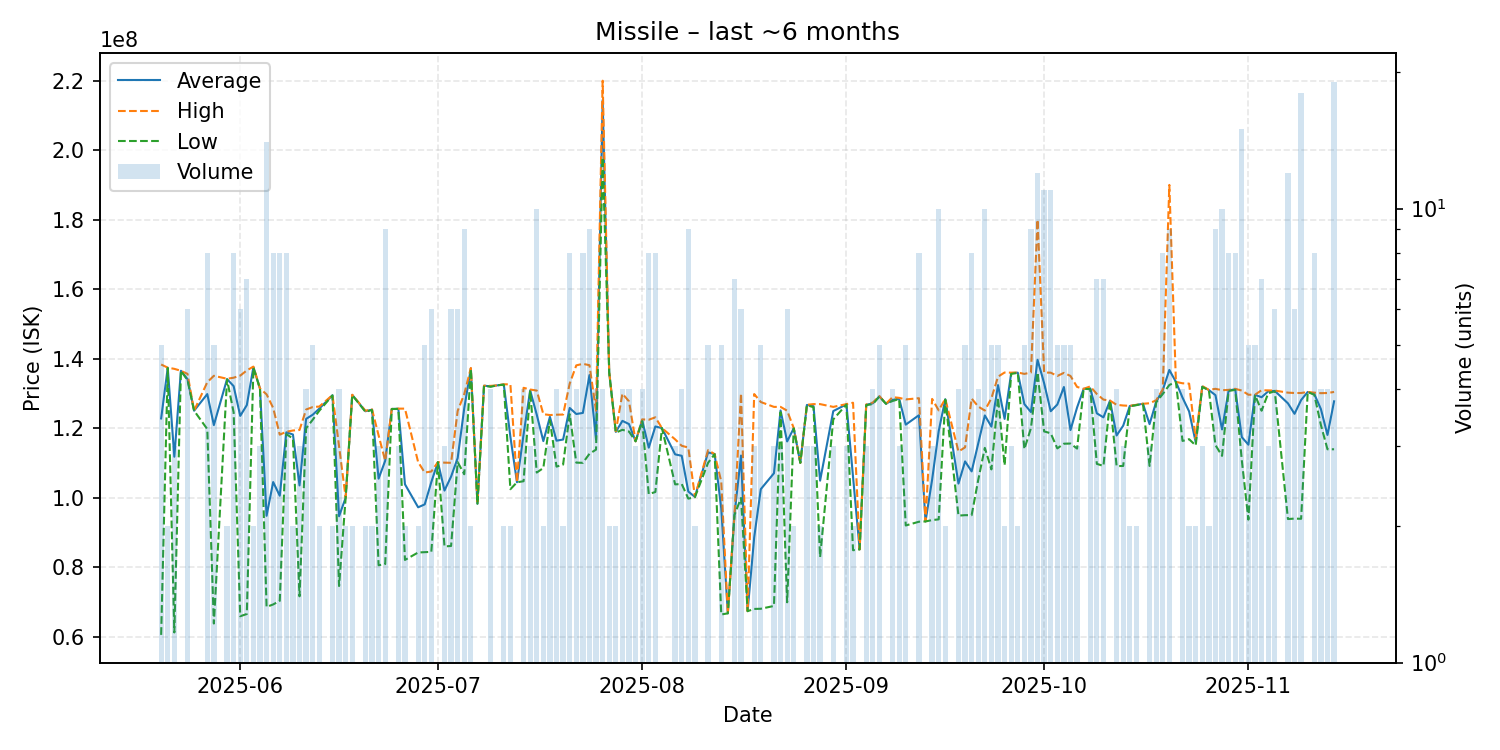

Values plotted in this chart, from the file beside it:
date, average, highest, lowest, order_count, volume
2025-05-20, 122774000, 138300000, 60470000, 5, 5
2025-05-21, 137350000, 137400000, 137300000, 2, 2
2025-05-22, 111756667, 137050000, 61170000, 3, 3
2025-05-23, 136500000, 136500000, 136500000, 1, 1
2025-05-24, 134083333, 135600000, 133800000, 6, 6
2025-05-25, 125000000, 125000000, 125000000, 1, 1
2025-05-27, 129787500, 133200000, 119700000, 7, 8
2025-05-28, 120868000, 135050000, 63740000, 5, 5
2025-05-30, 134100000, 134200000, 134000000, 2, 2
2025-05-31, 132075000, 134500000, 124500000, 8, 8
2025-06-01, 123506667, 135100000, 65840000, 5, 6
2025-06-02, 126610000, 136600000, 66470000, 7, 7
2025-06-03, 137550000, 137700000, 137400000, 2, 2
2025-06-04, 131366667, 131400000, 131300000, 3, 3
2025-06-05, 94750714, 129700000, 68510000, 8, 14
2025-06-06, 104461250, 125800000, 69230000, 7, 8
2025-06-07, 100522500, 118100000, 70270000, 8, 8
2025-06-08, 118787500, 118950000, 118250000, 8, 8
2025-06-09, 118150000, 119300000, 117000000, 2, 2
2025-06-10, 103490000, 119450000, 71570000, 3, 3
2025-06-11, 122650000, 125350000, 119950000, 4, 4
2025-06-12, 123840000, 126050000, 122400000, 5, 5
2025-06-13, 125600000, 126200000, 125000000, 2, 2
2025-06-15, 129450000, 129500000, 129400000, 2, 2
2025-06-16, 94615000, 114700000, 74530000, 4, 4
2025-06-17, 99950000, 100000000, 99900000, 2, 2
2025-06-18, 129550000, 129600000, 129500000, 2, 2
2025-06-20, 124850000, 125000000, 124700000, 2, 2
2025-06-21, 125300000, 125400000, 125200000, 2, 2
2025-06-22, 105436667, 117900000, 80510000, 3, 3
2025-06-23, 110594444, 110600000, 80850000, 9, 9
2025-06-24, 125500000, 125500000, 125500000, 1, 1
2025-06-25, 125566667, 125600000, 125500000, 3, 3
2025-06-26, 103820000, 125600000, 82040000, 2, 2
2025-06-28, 97195000, 110200000, 84190000, 2, 2
2025-06-29, 98036000, 107200000, 84290000, 5, 5
2025-06-30, 104461667, 107500000, 84370000, 6, 6
2025-07-01, 110200000, 110200000, 110200000, 1, 1
2025-07-02, 102013333, 110050000, 85940000, 3, 3
2025-07-03, 106043333, 110000000, 86060000, 6, 6
2025-07-04, 111378333, 124950000, 110200000, 6, 6
2025-07-05, 125757778, 129800000, 106710000, 9, 9
2025-07-06, 137150000, 137300000, 137000000, 2, 2
2025-07-07, 98240000, 98240000, 98240000, 1, 1
2025-07-08, 132200000, 132200000, 132200000, 1, 1
2025-07-09, 132000000, 132150000, 131900000, 4, 4
2025-07-10, 132300000, 132300000, 132300000, 1, 1
2025-07-11, 132550000, 132600000, 132500000, 2, 2
2025-07-12, 117500000, 132600000, 102400000, 2, 2
2025-07-13, 104400000, 104400000, 104400000, 1, 1
2025-07-14, 118150000, 131600000, 104700000, 4, 4
2025-07-15, 130866667, 131100000, 130750000, 3, 3
2025-07-16, 123860000, 130800000, 107200000, 9, 10
2025-07-17, 116250000, 124000000, 108500000, 2, 2
2025-07-18, 123233333, 123750000, 122200000, 3, 3
2025-07-19, 116375000, 123850000, 108900000, 4, 4
2025-07-20, 116700000, 123900000, 109500000, 2, 2
2025-07-21, 125787500, 132800000, 124000000, 7, 8
2025-07-22, 124050000, 138050000, 110050000, 4, 4
2025-07-23, 124362500, 138500000, 110000000, 6, 8
... 106 more rows
